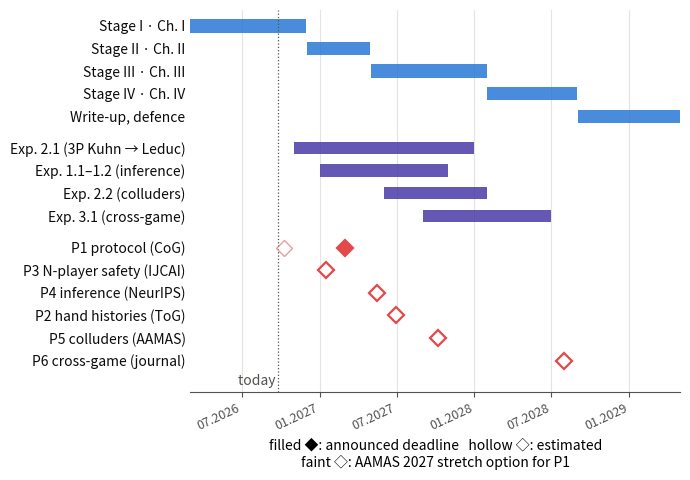

Write Python code to recreate this figure. (Note: this script raises an exception after producing the figure.)
"""summary figure: the research programme on one time axis (September 2026 - April 2029).

Rows: the individual plan's stages (each ends with a chapter and an article), the experiments of
implementation/step15/design/experiments.md, and the six papers of design/publications.md
(submission months; hollow markers = estimated deadlines, filled = announced ones).
No data: dates are the plan's and the venues' (verified or marked estimated in publications.md).
Output: timeline.png next to this file. Run from the repo root with the project .venv active.

Text sizes: saved 7 in wide, printed at 17.6 cm, so fs 10 prints at ~9.9 pt.
"""
import datetime as dt
import os

import matplotlib
matplotlib.use("Agg")
import matplotlib.pyplot as plt
import matplotlib.dates as mdates

FS = 10
plt.rcParams.update({"font.size": FS, "axes.spines.top": False, "axes.spines.right": False,
                     "axes.spines.left": False, "axes.edgecolor": "#52514e",
                     "xtick.color": "#52514e", "ytick.color": "#0b0b0b"})
INK2, GRID = "#52514e", "#e4e3df"
D = lambda y, m, d=1: dt.date(y, m, d)  # noqa: E731

stages = [("Stage I · Ch. I", D(2026, 3), D(2026, 11, 30)),
          ("Stage II · Ch. II", D(2026, 12), D(2027, 4, 30)),
          ("Stage III · Ch. III", D(2027, 5), D(2028, 1, 31)),
          ("Stage IV · Ch. IV", D(2028, 2), D(2028, 8, 31)),
          ("Write-up, defence", D(2028, 9), D(2029, 4, 30))]
exps = [("Exp. 2.1 (3P Kuhn → Leduc)", D(2026, 11), D(2027, 12, 31)),
        ("Exp. 1.1–1.2 (inference)", D(2027, 1), D(2027, 10, 31)),
        ("Exp. 2.2 (colluders)", D(2027, 6), D(2028, 1, 31)),
        ("Exp. 3.1 (cross-game)", D(2027, 9), D(2028, 6, 30))]
papers = [("P1 protocol (CoG)", D(2027, 3, 1), True), ("P3 N-player safety (IJCAI)", D(2027, 1, 15), False),
          ("P4 inference (NeurIPS)", D(2027, 5, 15), False), ("P2 hand histories (ToG)", D(2027, 6, 30), False),
          ("P5 colluders (AAMAS)", D(2027, 10, 8), False), ("P6 cross-game (journal)", D(2028, 7, 31), False)]

fig, ax = plt.subplots(figsize=(7.0, 4.9))
rows = []
y = 0
blue, violet, red = "#2a78d6", "#4a3aa7", "#e34948"
for name, when, announced in reversed(papers):
    ax.plot([when], [y], marker="D", ms=8, color=red, mfc=red if announced else "white", mew=1.6, zorder=3)
    rows.append((y, name)); y += 1
y += 0.4
for name, a, b in reversed(exps):
    ax.barh(y, (b - a).days, left=a, height=0.55, color=violet, alpha=0.85)
    rows.append((y, name)); y += 1
y += 0.4
for name, a, b in reversed(stages):
    ax.barh(y, (b - a).days, left=a, height=0.6, color=blue, alpha=0.85)
    rows.append((y, name)); y += 1
ax.plot([D(2026, 10, 8)], [rows[[n for _, n in rows].index("P1 protocol (CoG)")][0]], marker="D", ms=8,
        color=red, mfc="white", mew=1.0, alpha=0.55, zorder=3)
today = D(2026, 9, 25)
ax.axvline(today, color=INK2, lw=0.9, ls=":")
ax.text(today, -0.9, "today ", ha="right", va="center", color=INK2, fontsize=FS)
ax.set_yticks([r for r, _ in rows])
ax.set_yticklabels([n for _, n in rows])
ax.tick_params(axis="y", length=0)
ax.set_xlim(D(2026, 3), D(2029, 5))
ax.set_ylim(-1.4, y - 0.3)
ax.xaxis.set_major_locator(mdates.MonthLocator(bymonth=(1, 7)))
ax.xaxis.set_major_formatter(mdates.DateFormatter("%m.%Y"))
ax.tick_params(axis="x", labelsize=9)
plt.setp(ax.get_xticklabels(), rotation=25, ha="right")
ax.grid(axis="x", color=GRID)
ax.set_axisbelow(True)
ax.set_xlabel("filled ◆: announced deadline   hollow ◇: estimated\n"
              "faint ◇: AAMAS 2027 stretch option for P1")
fig.tight_layout()
out = os.path.join(os.path.dirname(os.path.abspath(__file__)), "timeline.png")
fig.savefig(out, dpi=250, bbox_inches="tight", pad_inches=0.06)
print("saved", out)
